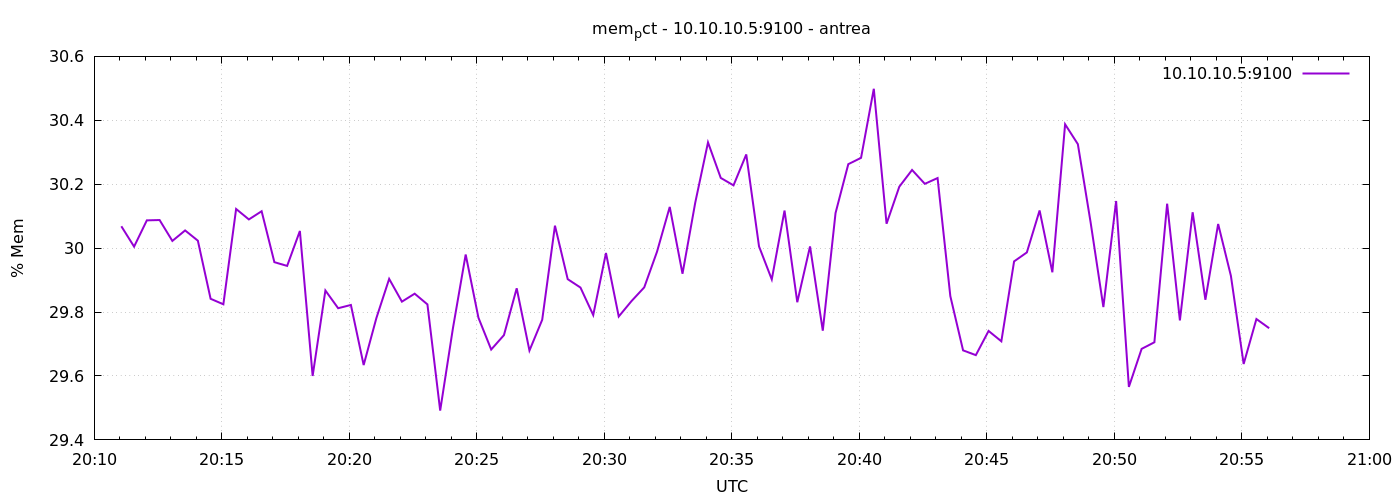

The data file committed next to this chart (first rows):
1777061464	30.068479144534386
1777061494	30
1777061524	30.09
1777061554	30.09
1777061584	30.02
1777061614	30.06
1777061644	30.02
1777061674	29.84
1777061704	29.82
1777061734	30.12
1777061764	30.09
1777061794	30.12
1777061824	29.96
1777061854	29.94
1777061884	30.05
1777061914	29.6
1777061944	29.87
1777061974	29.81
1777062004	29.82
1777062034	29.63
1777062064	29.78
1777062094	29.9
1777062124	29.83
1777062154	29.86
1777062184	29.82
1777062214	29.49
1777062244	29.75
1777062274	29.98
1777062304	29.78
1777062334	29.68
1777062364	29.73
1777062394	29.87
1777062424	29.68
1777062454	29.78
1777062484	30.07
1777062514	29.9
1777062544	29.88
1777062574	29.79
1777062604	29.98
1777062634	29.79
1777062664	29.83
1777062694	29.88
1777062724	29.99
1777062754	30.13
1777062784	29.92
1777062814	30.14
1777062844	30.33
1777062874	30.22
1777062904	30.2
1777062934	30.29
1777062964	30.01
1777062994	29.9
1777063024	30.12
1777063054	29.83
1777063084	30.01
1777063114	29.74
1777063144	30.11
1777063174	30.26
1777063204	30.28
1777063234	30.5
1777063264	30.08
... 30 more rows
